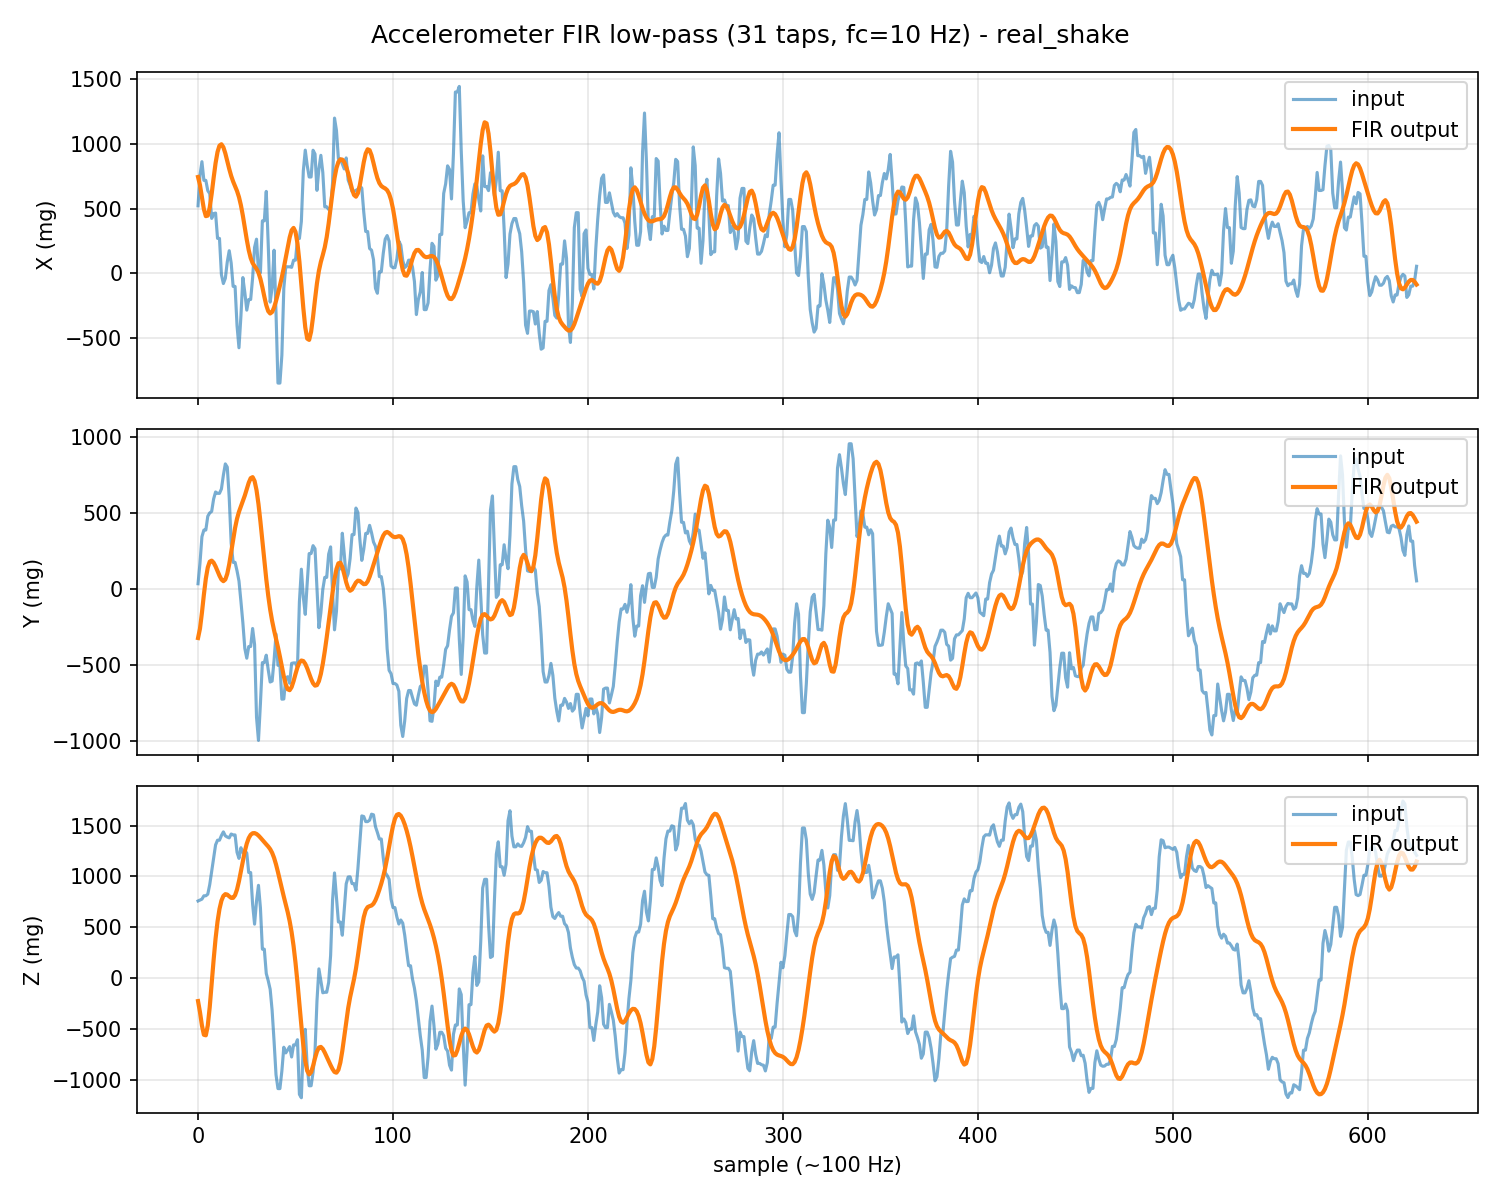

The file beside this chart, header and first rows:
in_x, in_y, in_z, out_x, out_y, out_z
521.0, 35.0, 758.0, 743.1, -322.8, -226.8
757.0, 171.0, 767.0, 680.1, -260.7, -336.4
861.0, 345.0, 776.0, 585.7, -156.3, -467.1
717.0, 389.0, 809.0, 494.9, -37.1, -558.4
717.0, 389.0, 809.0, 441.3, 68.64, -563.6
638.0, 480.0, 825.0, 445.6, 142.8, -467.1
615.0, 502.0, 919.0, 508.5, 180.5, -285.5
424.0, 512.0, 1051, 613.9, 187.5, -56.1
461.0, 594.0, 1181, 736.2, 173.9, 179.2
465.0, 640.0, 1310, 849.9, 148.9, 388.4
270.0, 631.0, 1356, 936, 118.8, 555.6
270.0, 631.0, 1356, 984.8, 88.08, 678.4
-10.0, 660.0, 1402, 995.4, 63.03, 760.6
-78.0, 751.0, 1438, 972.5, 51.99, 807.7
-38.0, 825.0, 1399, 925.3, 63.11, 825.4
89.0, 804.0, 1387, 865.9, 100.9, 820.7
175.0, 603.0, 1379, 805.3, 163.9, 803.9
80.0, 303.0, 1417, 751.7, 243.3, 788.6
-100.0, 176.0, 1408, 708.3, 326.9, 788.7
-100.0, 176.0, 1408, 672, 402.7, 815
-402.0, 120.0, 1237, 635.1, 463.7, 871
-573.0, 53.0, 1177, 588.3, 509.5, 953.3
-328.0, -81.0, 1282, 525, 545.4, 1052
-32.0, -223.0, 1234, 444.4, 579.2, 1154
-147.0, -392.0, 1254, 352.6, 616.8, 1247
-283.0, -456.0, 1230, 260.2, 659.3, 1323
-201.0, -379.0, 1038, 179.6, 700.8, 1377
-201.0, -379.0, 1038, 118.9, 730.9, 1410
-34.0, -260.0, 725.0, 79.94, 737.8, 1425
201.0, -365.0, 530.0, 56.11, 712.6, 1426
264.0, -845.0, 757.0, 35.45, 652.3, 1418
13.0, -998.0, 912.0, 5.255, 560.3, 1402
5.0, -756.0, 691.0, -42.22, 444.9, 1381
405.0, -485.0, 284.0, -106.5, 317.1, 1359
405.0, -485.0, 284.0, -178.6, 187.6, 1336
632.0, -436.0, 44.0, -244.8, 65.24, 1315
225.0, -532.0, -26.0, -291, -43.39, 1294
-221.0, -613.0, -111.0, -308.8, -135, 1268
-109.0, -607.0, -318.0, -297.4, -210, 1233
179.0, -470.0, -622.0, -262.6, -272.1, 1183
-304.0, -297.0, -952.0, -212.5, -328, 1118
-845.0, -503.0, -1088, -155, -384.3, 1042
-845.0, -503.0, -1088, -93.58, -445.6, 959.4
-630.0, -726.0, -915.0, -27.96, -511.3, 877.6
-114.0, -725.0, -681.0, 43.71, -575.5, 799.7
52.0, -587.0, -737.0, 121.9, -628.7, 724.8
51.0, -578.0, -707.0, 202.7, -661, 647.4
51.0, -621.0, -675.0, 277.2, -666.7, 559.1
47.0, -490.0, -777.0, 331.9, -646.5, 451
102.0, -487.0, -658.0, 350.7, -607.2, 315.6
102.0, -487.0, -658.0, 319.8, -559.8, 149.7
265.0, -517.0, -607.0, 231.5, -516.1, -43.84
269.0, -83.0, -1145, 90.09, -485.1, -255.2
401.0, 131.0, -1178, -85.97, -471.2, -468.1
790.0, -53.0, -649.0, -266.2, -474.7, -662.2
950.0, -167.0, -505.0, -415.2, -493.1, -816.1
832.0, 40.0, -875.0, -502.4, -522.4, -913.6
743.0, 234.0, -1060, -512.3, -557.5, -948.4
743.0, 234.0, -1060, -448.9, -592.6, -926.2
949.0, 286.0, -927.0, -334.5, -621.4, -864.7
... 566 more rows
